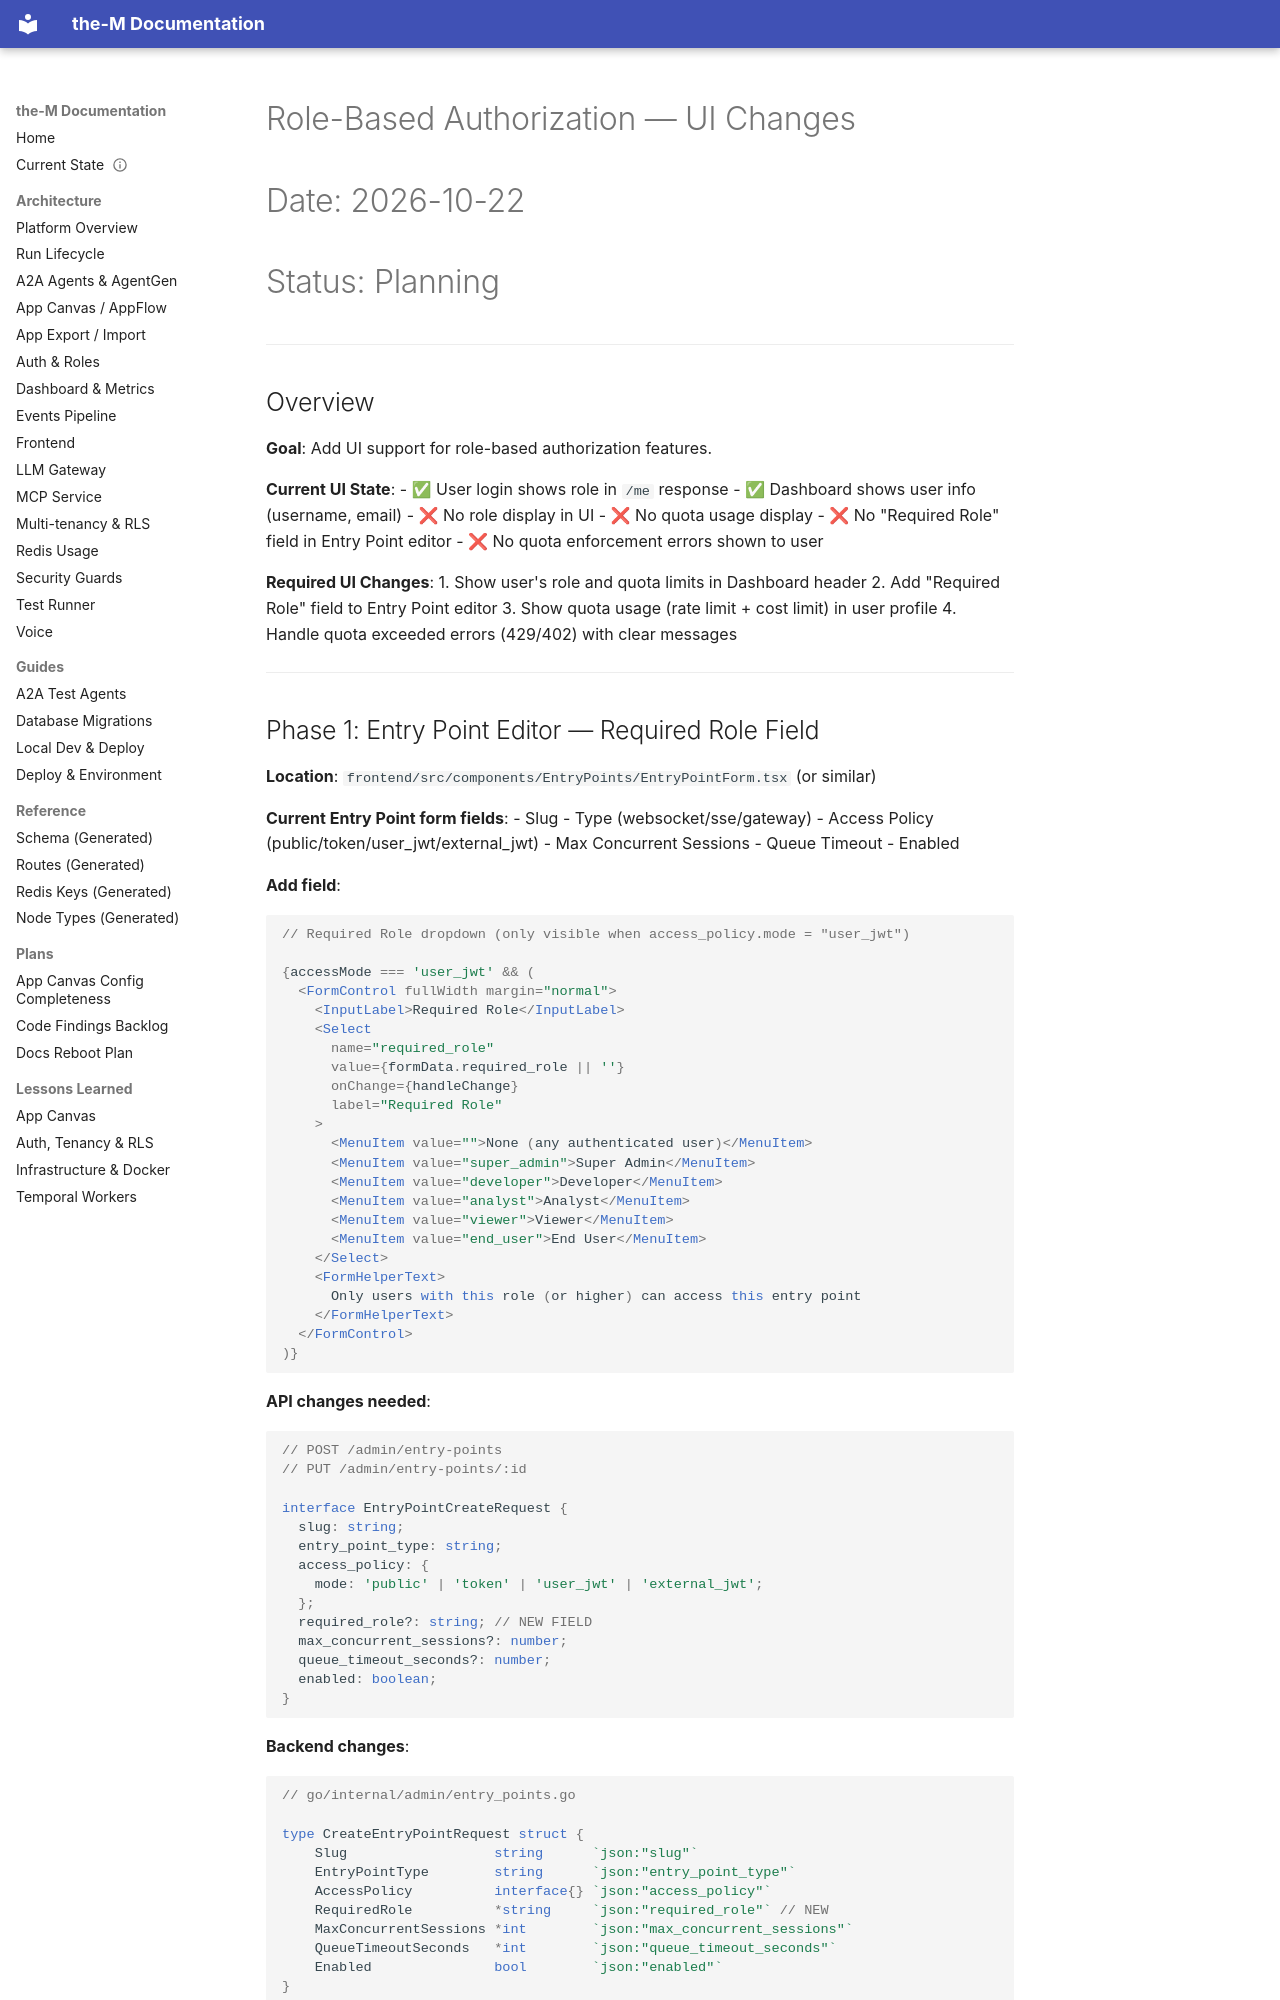

repository: aviciot/theM · page: ROLE_BASED_AUTH_UI_CHANGES/index.html · generator: mkdocs

# Role-Based Authorization — UI Changes
# Date: 2026-10-22
# Status: Planning

---

## Overview

**Goal**: Add UI support for role-based authorization features.

**Current UI State**:
- ✅ User login shows role in `/me` response
- ✅ Dashboard shows user info (username, email)
- ❌ No role display in UI
- ❌ No quota usage display
- ❌ No "Required Role" field in Entry Point editor
- ❌ No quota enforcement errors shown to user

**Required UI Changes**:
1. Show user's role and quota limits in Dashboard header
2. Add "Required Role" field to Entry Point editor
3. Show quota usage (rate limit + cost limit) in user profile
4. Handle quota exceeded errors (429/402) with clear messages

---
